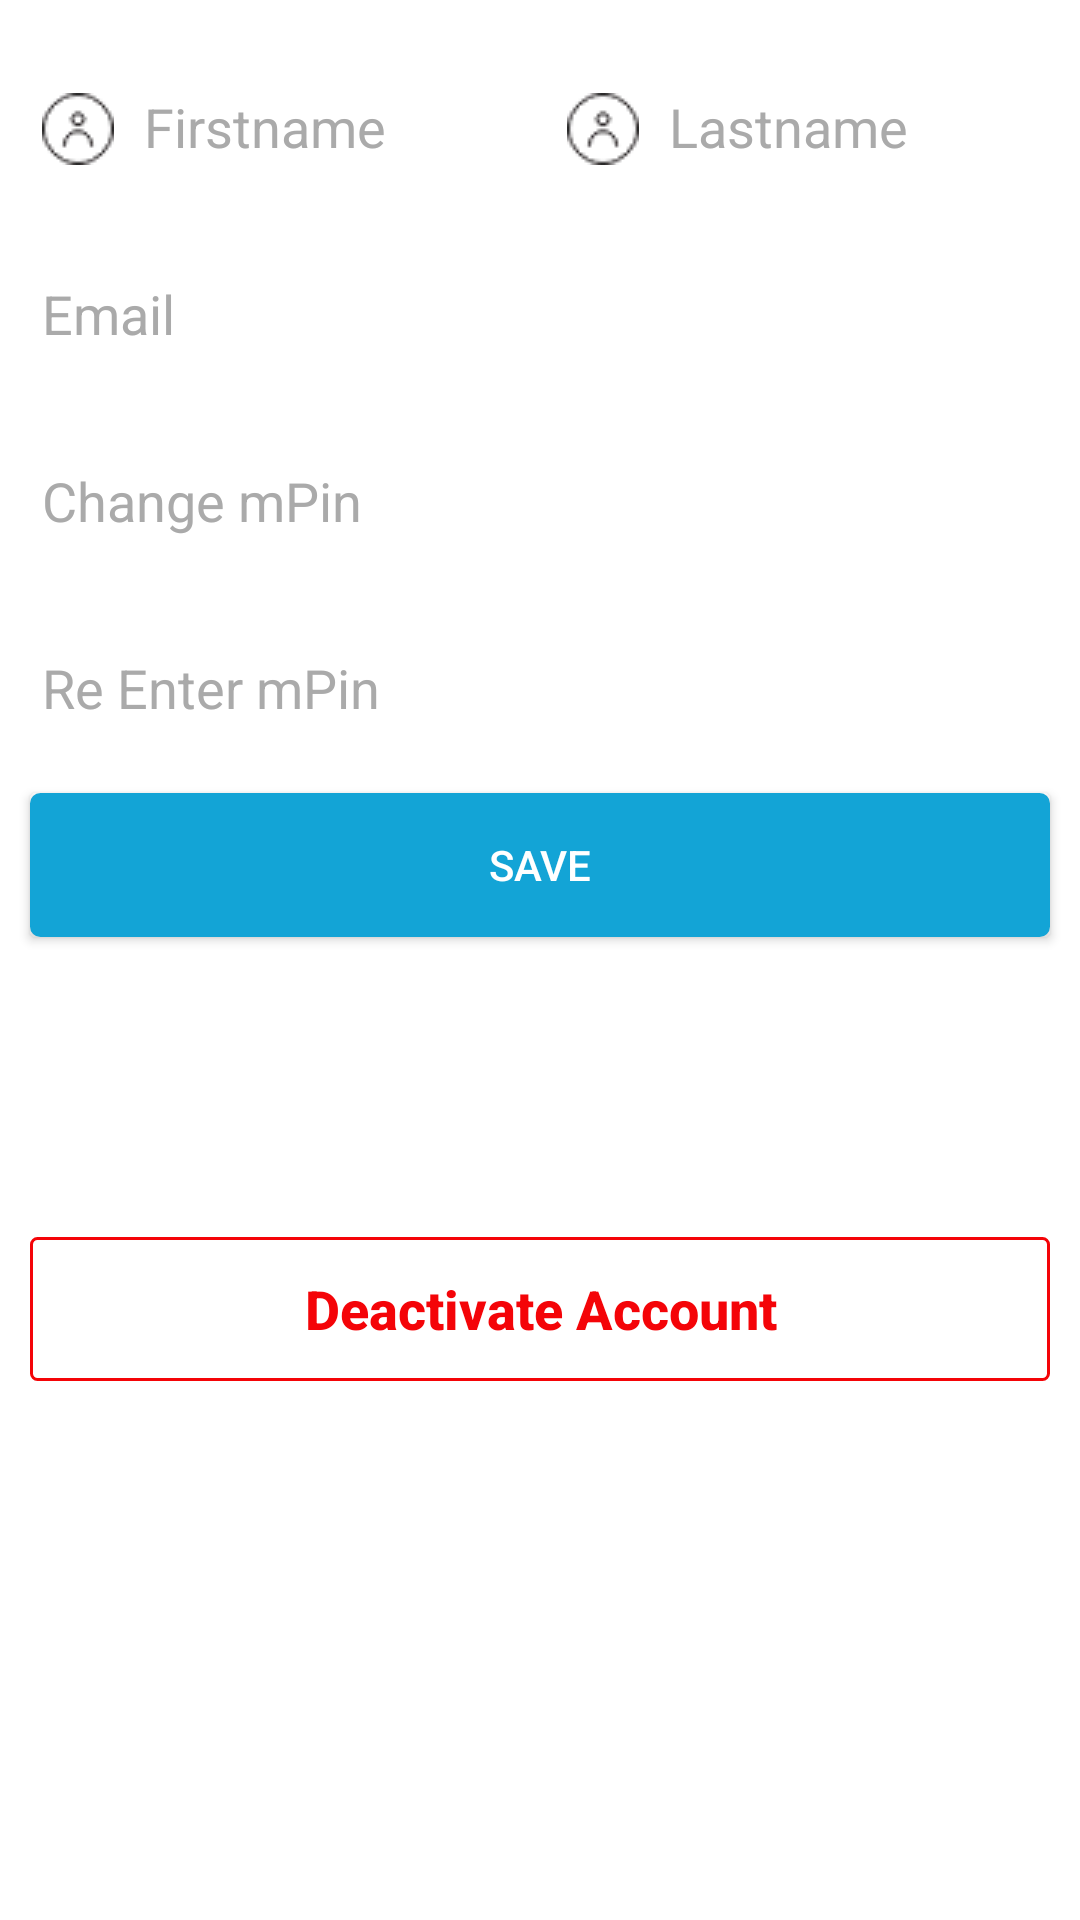

Android layout source for this screen:
<!-- AndroidManifest.xml: application theme AppTheme -->
<!-- res/layout/fragment_settings.xml -->
<?xml version="1.0" encoding="utf-8"?>
<LinearLayout xmlns:android="http://schemas.android.com/apk/res/android"
    android:layout_width="match_parent"
    android:layout_height="match_parent"
    android:background="@color/white"
    android:orientation="vertical">

    <LinearLayout
        android:layout_width="match_parent"
        android:layout_height="wrap_content"
        android:orientation="horizontal"
        android:weightSum="2">

        <android.support.design.widget.TextInputLayout
            android:id="@+id/firstName"
            android:layout_width="0dp"
            android:layout_height="wrap_content"
            android:layout_marginLeft="@dimen/m_margin"
            android:layout_marginTop="@dimen/m_margin"
            android:layout_weight="1"
            android:textColorHint="@android:color/darker_gray">

            <android.support.design.widget.TextInputEditText
                android:id="@+id/fName"
                android:layout_width="match_parent"
                android:layout_height="wrap_content"
                android:drawableLeft="@drawable/if_misc_user_1276843"
                android:drawablePadding="@dimen/xs_padding"
                android:singleLine="true"
                android:imeOptions="actionNext"
                android:hint="Firstname" />
        </android.support.design.widget.TextInputLayout>

        <android.support.design.widget.TextInputLayout
            android:id="@+id/lastName"
            android:layout_width="0dp"
            android:layout_height="wrap_content"
            android:layout_marginLeft="@dimen/m_margin"
            android:layout_marginRight="@dimen/m_margin"
            android:layout_marginTop="@dimen/m_margin"
            android:layout_weight="1"
            android:textColorHint="@android:color/darker_gray">

            <android.support.design.widget.TextInputEditText
                android:id="@+id/lName"
                android:layout_width="match_parent"
                android:layout_height="wrap_content"
                android:drawableLeft="@drawable/if_misc_user_1276843"
                android:drawablePadding="@dimen/xs_padding"
                android:singleLine="true"
                android:imeOptions="actionNext"
                android:hint="Lastname" />

        </android.support.design.widget.TextInputLayout>
    </LinearLayout>

    <android.support.design.widget.TextInputLayout
        android:id="@+id/emailLayout"
        android:layout_width="match_parent"
        android:layout_height="wrap_content"
        android:layout_marginLeft="@dimen/m_margin"
        android:layout_marginRight="@dimen/m_margin"
        android:layout_marginTop="@dimen/m_margin"
        android:textColorHint="@android:color/darker_gray">

        <android.support.design.widget.TextInputEditText
            android:id="@+id/emailAddress"
            android:layout_width="match_parent"
            android:layout_height="wrap_content"
            android:drawableLeft="@drawable/mail_icon"
            android:drawablePadding="@dimen/xs_padding"
            android:singleLine="true"
            android:imeOptions="actionNext"
            android:hint="Email" />

    </android.support.design.widget.TextInputLayout>

    <android.support.design.widget.TextInputLayout
        android:id="@+id/chngMpin"
        android:layout_width="match_parent"
        android:layout_height="wrap_content"
        android:layout_marginLeft="@dimen/m_margin"
        android:layout_marginRight="@dimen/m_margin"
        android:layout_marginTop="@dimen/m_margin"
        android:textColorHint="@android:color/darker_gray">

        <android.support.design.widget.TextInputEditText
            android:id="@+id/changeMpin"
            android:layout_width="match_parent"
            android:layout_height="wrap_content"
            android:drawableLeft="@drawable/if_lock_172497"
            android:drawablePadding="@dimen/xs_padding"
            android:singleLine="true"
            android:imeOptions="actionNext"
            android:hint="Change mPin" />

    </android.support.design.widget.TextInputLayout>

    <android.support.design.widget.TextInputLayout
        android:id="@+id/reEnterMpin"
        android:layout_width="match_parent"
        android:layout_height="wrap_content"
        android:layout_marginLeft="@dimen/m_margin"
        android:layout_marginRight="@dimen/m_margin"
        android:layout_marginTop="@dimen/m_margin"
        android:singleLine="true"
        android:imeOptions="actionDone"
        android:textColorHint="@android:color/darker_gray">

        <android.support.design.widget.TextInputEditText
            android:id="@+id/renterPin"
            android:layout_width="match_parent"
            android:layout_height="wrap_content"
            android:drawableLeft="@drawable/if_lock_172497"
            android:drawablePadding="@dimen/xs_padding"
            android:hint="Re Enter mPin" />

    </android.support.design.widget.TextInputLayout>

    <Button
        android:id="@+id/bttn_save"
        android:layout_width="match_parent"
        android:layout_height="wrap_content"
        android:layout_marginLeft="@dimen/m_margin"
        android:layout_marginRight="@dimen/m_margin"
        android:layout_marginTop="@dimen/l_margin"
        android:background="@drawable/border_color_bacground"
        android:text="Save" />

    <Button
        android:id="@+id/deactivare"
        android:layout_width="match_parent"
        android:layout_height="wrap_content"
        android:layout_marginLeft="@dimen/m_margin"
        android:layout_marginRight="@dimen/m_margin"
        android:layout_marginTop="100dp"
        android:textAllCaps="false"
        android:textSize="18sp"
        android:background="@drawable/red_border_hollow_bacground"
        android:text="Deactivate Account"
        android:textColor="@color/red"
        android:textStyle="bold" />
</LinearLayout>
<!-- resources referenced by this layout -->
<resources>
  <color name="red">#f40408</color>
  <color name="white">#ffffff</color>
  <dimen name="l_margin">15dp</dimen>
  <dimen name="m_margin">10dp</dimen>
  <dimen name="xs_padding">10dp</dimen>
  <!-- drawable border_color_bacground (drawable) -->
  <?xml version="1.0" encoding="utf-8"?>
  <shape xmlns:android="http://schemas.android.com/apk/res/android"
      android:shape="rectangle">
      <solid android:color="@color/colorPrimary"/>
      <corners
          android:radius="2dp" />
      <stroke
          android:width="3dp"
          android:color="@color/colorPrimary" />
  </shape>
  <!-- drawable if_misc_user_1276843: png bitmap (drawable, 976 bytes) -->
  <!-- drawable red_border_hollow_bacground (drawable) -->
  <?xml version="1.0" encoding="utf-8"?>
  <shape xmlns:android="http://schemas.android.com/apk/res/android"
      android:shape="rectangle">
      <corners
          android:radius="2dp" />
      <stroke
          android:width="1dp"
          android:color="#f40408" />
  </shape>
  <style name="AppTheme" parent="Theme.AppCompat.Light.NoActionBar">
          
          <item name="colorPrimary">@color/colorPrimaryLight</item>
          <item name="colorPrimaryDark">@color/colorPrimaryDark</item>
          <item name="colorAccent">@color/colorPrimaryLight</item>
          <item name="android:textColor">@color/white</item>
          <item name="android:textColorSecondary">@color/white</item>
          <item name="android:windowBackground">@drawable/login_bg</item>
      </style>
  <color name="colorPrimary">#13a4d6</color>
  <color name="colorPrimaryLight">#13a4d6</color>
  <color name="colorPrimaryDark">#4b6068</color>
  <!-- drawable login_bg: png bitmap (drawable-xxxhdpi, 573385 bytes) -->
</resources>
